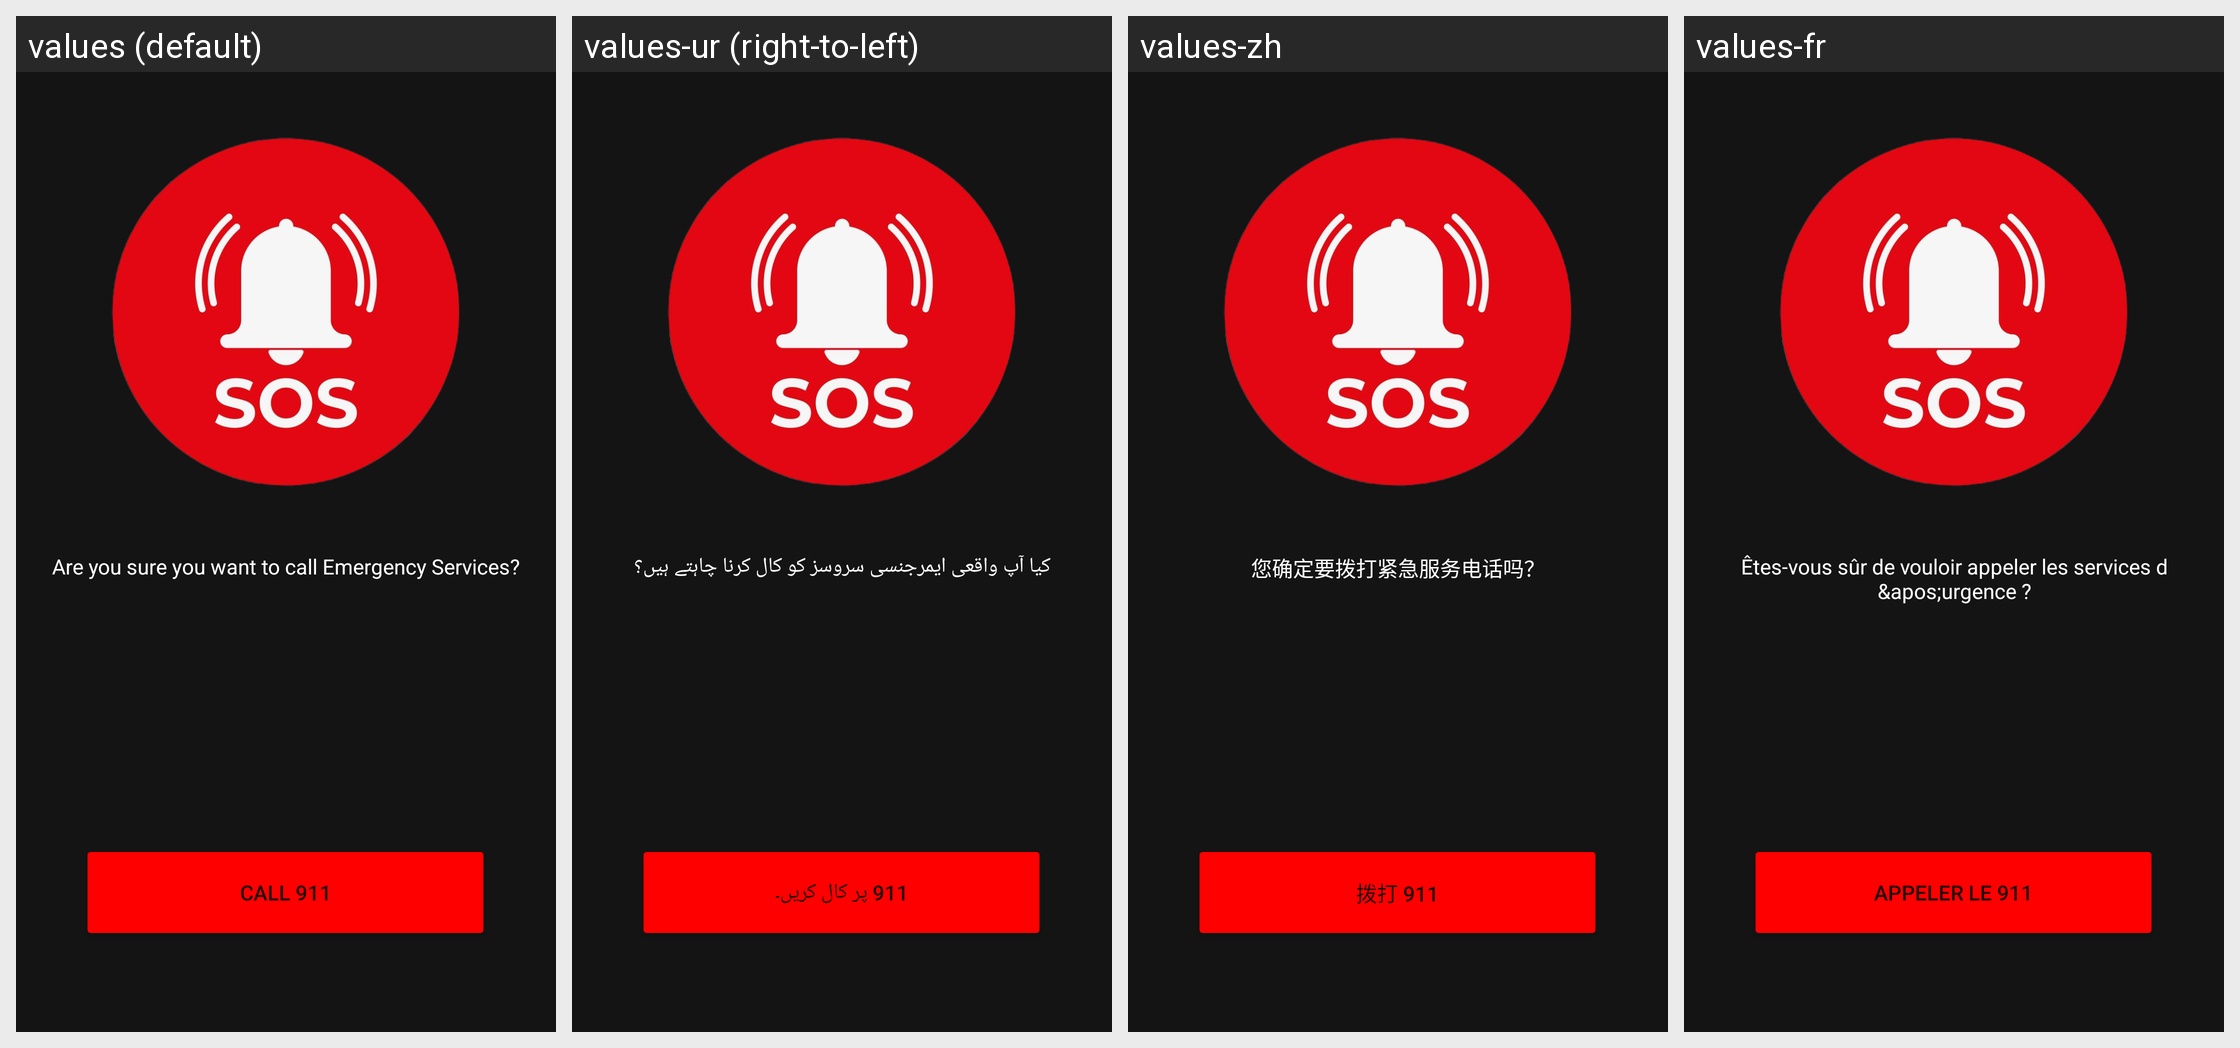

For this localized Android screen grid, give each drawn string resource with its value in every locale shown.
Android screen res/layout/contacts_emergency_call_confirmation_fragment.xml rendered under 4 locales, left to right: values (default), values-ur (right-to-left), values-zh, values-fr. Device: Nexus 5 (rendered at 1080×1920; each locale shown at half size, 540×960, under a caption strip naming it); theme Theme.AndroidAssist.
Other locales in the repository, not shown: values-ar, values-en, values-es.
Strings drawn on this screen, with the default value and each locale's value (text and hints the layout hard-codes, and strings that could not be matched under every locale, appear in the picture but are not listed):

emergency_call_confirmation_text
  values: Are you sure you want to call Emergency Services?
  values-ur: کیا آپ واقعی ایمرجنسی سروسز کو کال کرنا چاہتے ہیں؟
  values-zh: 您确定要拨打紧急服务电话吗？
  values-fr: Êtes-vous sûr de vouloir appeler les services d &apos;urgence ?

call_911
  values: CALL 911
  values-ur: 911 پر کال کریں۔
  values-zh: 拨打 911
  values-fr: APPELER LE 911
